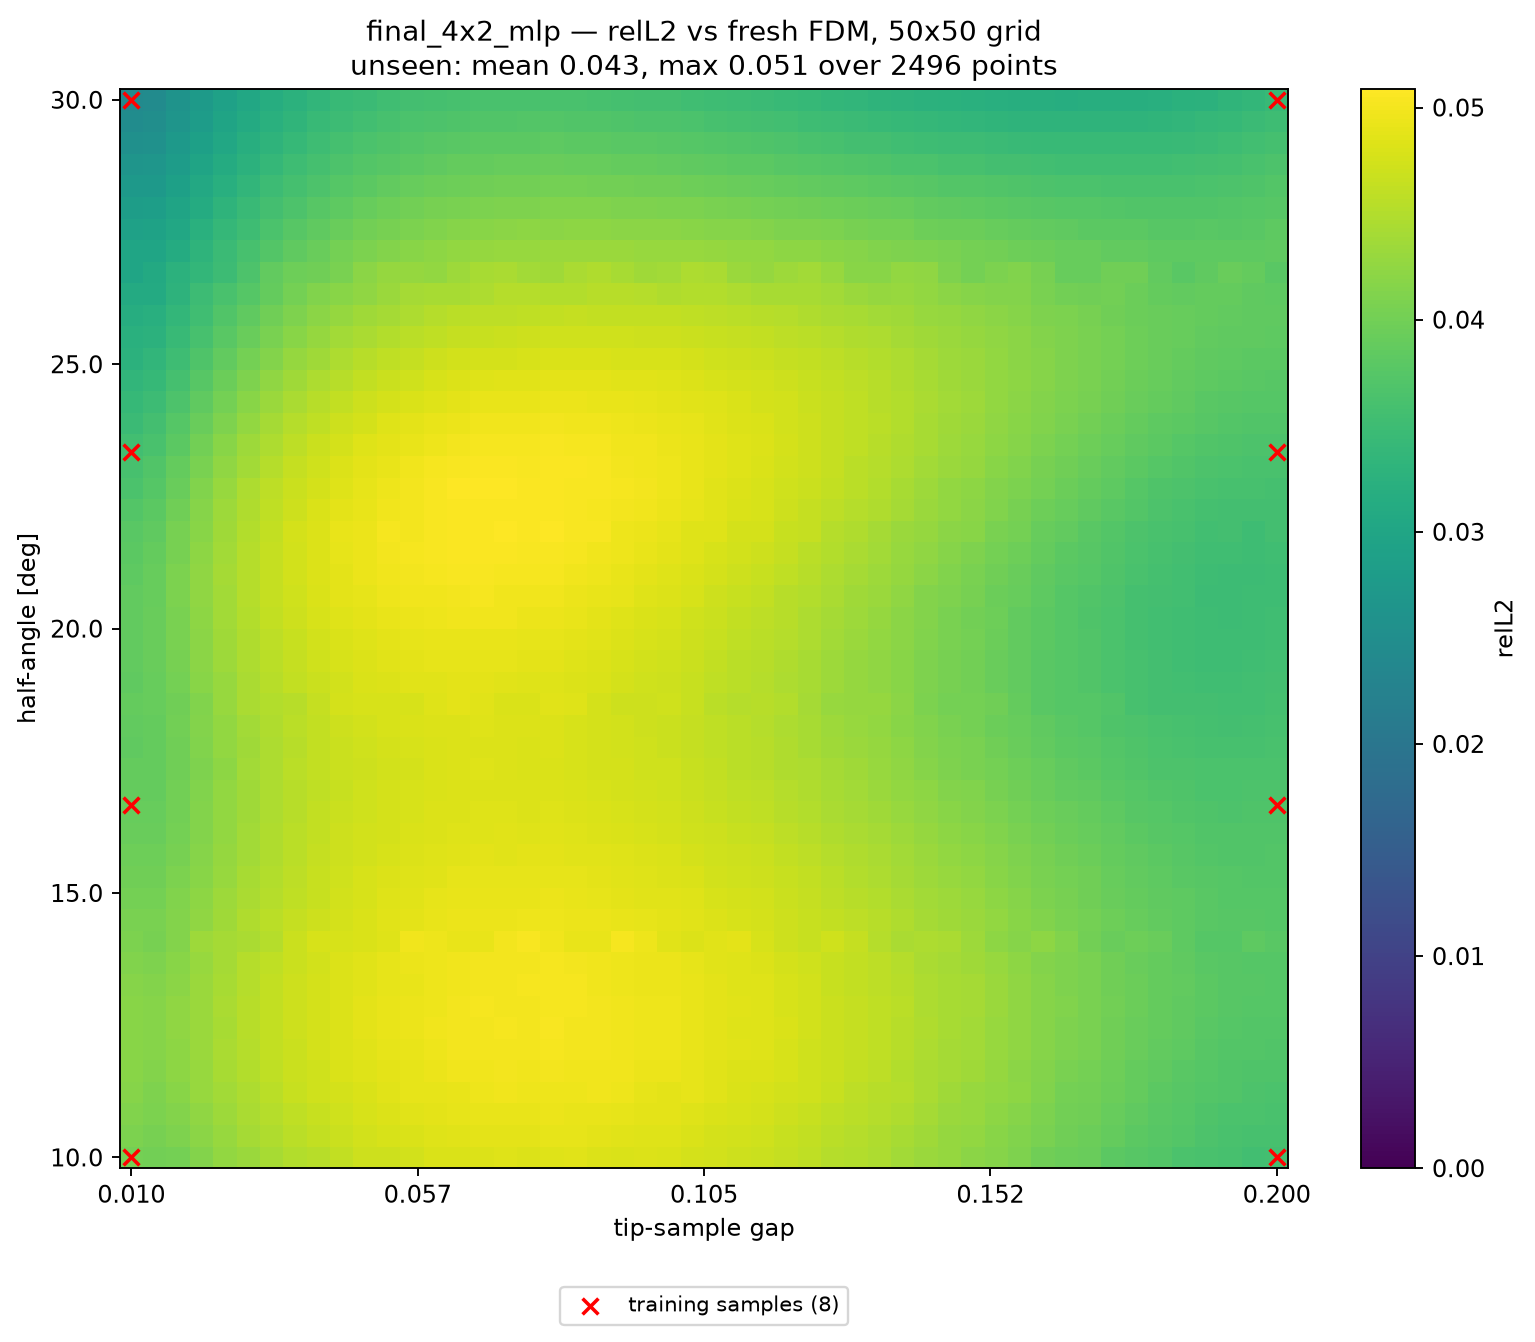

Source data for this figure (header and first rows):
alpha_deg, apex_y, gap, relL2, seen, dist_to_nearest_train
10, 0.41, 0.01000, 4.032159e-02, 1, 0.00000
10, 0.4139, 0.01388, 4.005600e-02, 0, 0.02041
10, 0.4178, 0.01776, 4.031763e-02, 0, 0.04082
10, 0.4216, 0.02163, 4.140967e-02, 0, 0.06122
10, 0.4255, 0.02551, 4.255617e-02, 0, 0.08163
10, 0.4294, 0.02939, 4.314904e-02, 0, 0.102
10, 0.4333, 0.03327, 4.420880e-02, 0, 0.1225
10, 0.4371, 0.03714, 4.509398e-02, 0, 0.1429
10, 0.441, 0.04102, 4.535929e-02, 0, 0.1633
10, 0.4449, 0.04490, 4.627174e-02, 0, 0.1837
10, 0.4488, 0.04878, 4.695083e-02, 0, 0.2041
10, 0.4526, 0.05265, 4.700783e-02, 0, 0.2245
10, 0.4565, 0.05653, 4.746737e-02, 0, 0.2449
10, 0.4604, 0.06041, 4.797300e-02, 0, 0.2653
10, 0.4643, 0.06429, 4.798682e-02, 0, 0.2857
10, 0.4682, 0.06816, 4.822042e-02, 0, 0.3061
10, 0.472, 0.07204, 4.843955e-02, 0, 0.3265
10, 0.4759, 0.07592, 4.818853e-02, 0, 0.3469
10, 0.4798, 0.07980, 4.843880e-02, 0, 0.3674
10, 0.4837, 0.08367, 4.863510e-02, 0, 0.3878
10, 0.4875, 0.08755, 4.823114e-02, 0, 0.4082
10, 0.4914, 0.09143, 4.807210e-02, 0, 0.4286
10, 0.4953, 0.09531, 4.816995e-02, 0, 0.449
10, 0.4992, 0.09918, 4.789571e-02, 0, 0.4694
10, 0.5031, 0.1031, 4.755830e-02, 0, 0.4898
10, 0.5069, 0.1069, 4.737486e-02, 0, 0.4898
10, 0.5108, 0.1108, 4.693086e-02, 0, 0.4694
10, 0.5147, 0.1147, 4.672731e-02, 0, 0.449
10, 0.5186, 0.1186, 4.647708e-02, 0, 0.4286
10, 0.5224, 0.1225, 4.599070e-02, 0, 0.4082
10, 0.5263, 0.1263, 4.518272e-02, 0, 0.3878
10, 0.5302, 0.1302, 4.497997e-02, 0, 0.3674
10, 0.5341, 0.1341, 4.467367e-02, 0, 0.3469
10, 0.538, 0.138, 4.376525e-02, 0, 0.3265
10, 0.5418, 0.1418, 4.325826e-02, 0, 0.3061
10, 0.5457, 0.1457, 4.275356e-02, 0, 0.2857
10, 0.5496, 0.1496, 4.210617e-02, 0, 0.2653
10, 0.5535, 0.1535, 4.158019e-02, 0, 0.2449
10, 0.5574, 0.1573, 4.097985e-02, 0, 0.2245
10, 0.5612, 0.1612, 3.989520e-02, 0, 0.2041
10, 0.5651, 0.1651, 3.943641e-02, 0, 0.1837
10, 0.569, 0.169, 3.921414e-02, 0, 0.1633
10, 0.5729, 0.1729, 3.811039e-02, 0, 0.1429
10, 0.5767, 0.1767, 3.766426e-02, 0, 0.1225
10, 0.5806, 0.1806, 3.729733e-02, 0, 0.102
10, 0.5845, 0.1845, 3.652509e-02, 0, 0.08163
10, 0.5884, 0.1884, 3.621155e-02, 0, 0.06122
10, 0.5922, 0.1922, 3.605831e-02, 0, 0.04082
10, 0.5961, 0.1961, 3.554622e-02, 0, 0.02041
10, 0.6, 0.2, 3.561136e-02, 1, 0.00000
10.41, 0.41, 0.01000, 4.084397e-02, 0, 0.02041
10.41, 0.4139, 0.01388, 4.048332e-02, 0, 0.02886
10.41, 0.4178, 0.01776, 4.108799e-02, 0, 0.04563
10.41, 0.4216, 0.02163, 4.201415e-02, 0, 0.06454
10.41, 0.4255, 0.02551, 4.298448e-02, 0, 0.08415
10.41, 0.4294, 0.02939, 4.397358e-02, 0, 0.1041
10.41, 0.4333, 0.03327, 4.480083e-02, 0, 0.1241
10.41, 0.4371, 0.03714, 4.552598e-02, 0, 0.1443
10.41, 0.441, 0.04102, 4.615613e-02, 0, 0.1645
10.41, 0.4449, 0.04490, 4.685172e-02, 0, 0.1848
... 2,440 more rows
